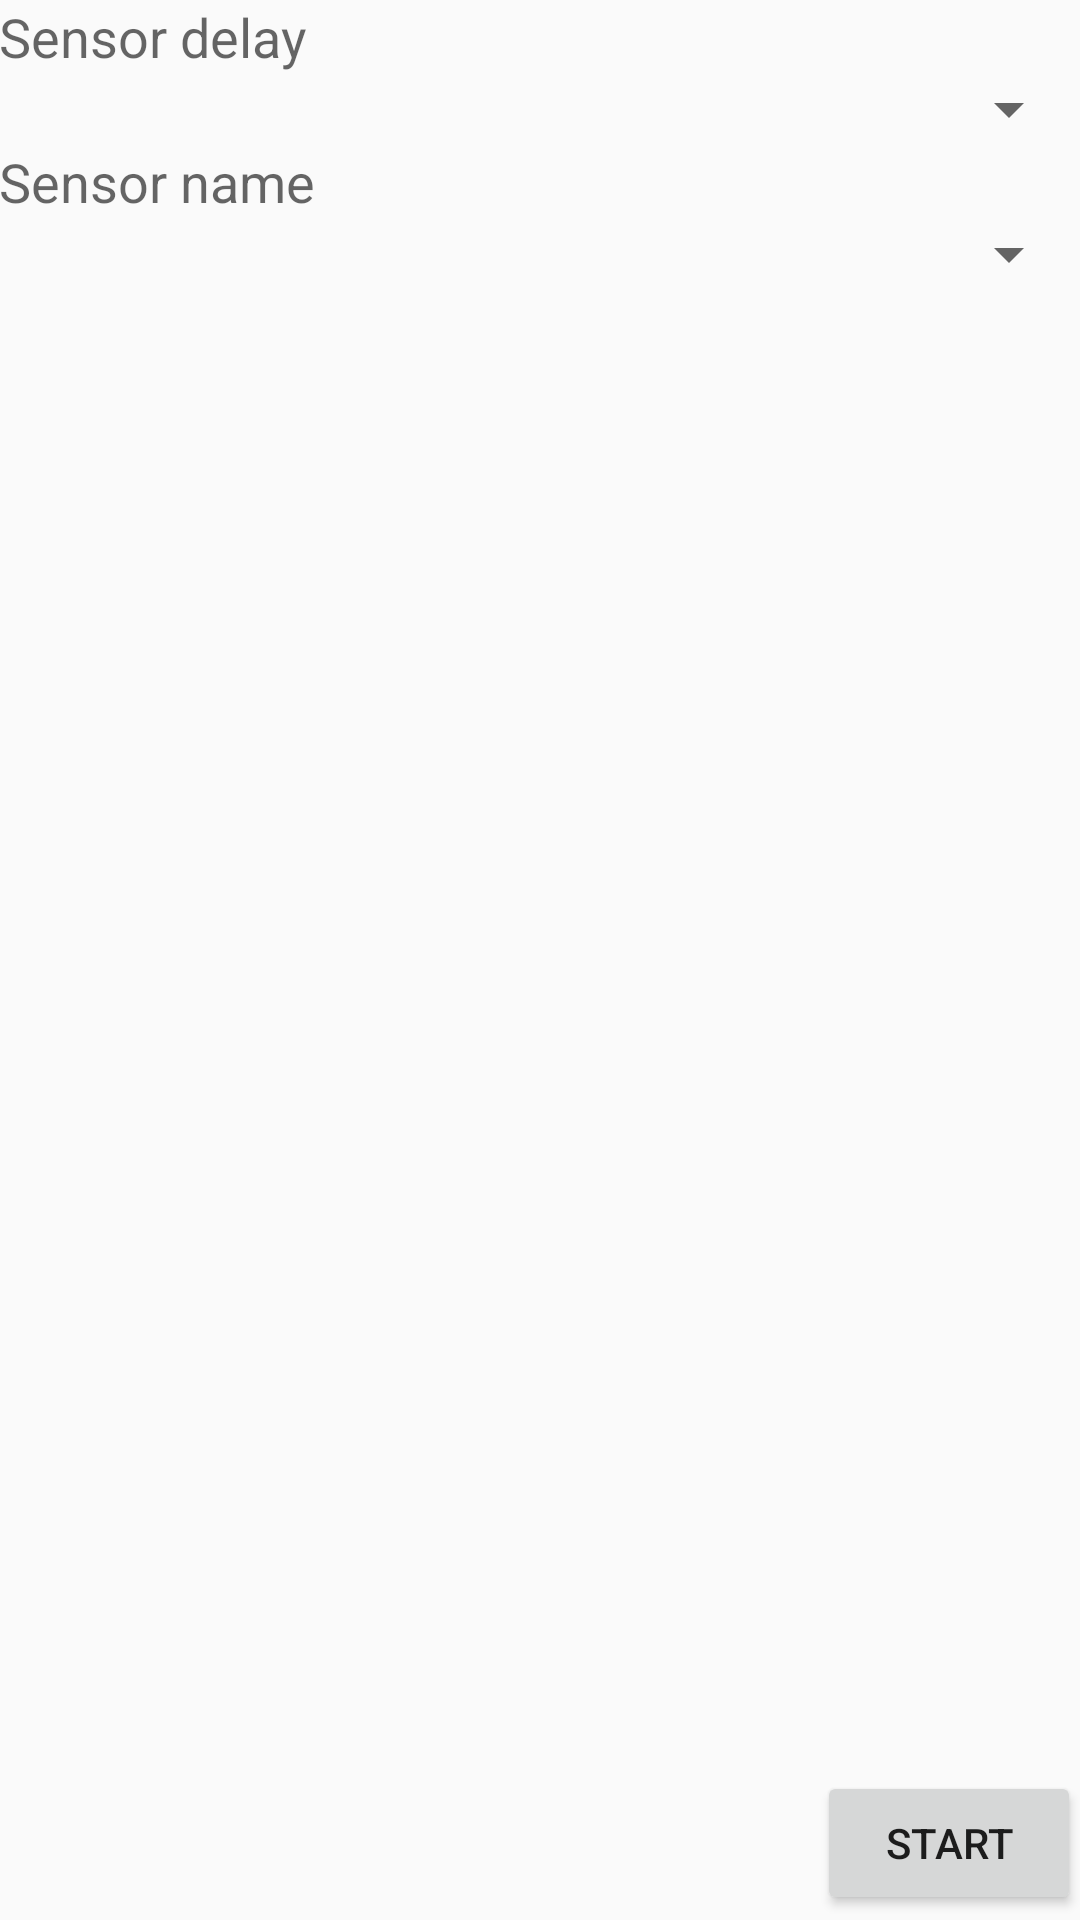

Here is an Android app screen rendered from its layout file. Give the layout XML and the strings, colors and styles it references.
<!-- AndroidManifest.xml: activity theme AppTheme.NoActionBar -->
<!-- res/layout/activity_main.xml -->
<LinearLayout xmlns:android="http://schemas.android.com/apk/res/android"
    xmlns:tools="http://schemas.android.com/tools" android:layout_width="match_parent"
    android:layout_height="match_parent" android:paddingLeft="@dimen/activity_horizontal_margin"
    android:paddingRight="@dimen/activity_horizontal_margin"
    android:paddingTop="@dimen/activity_vertical_margin"
    android:paddingBottom="@dimen/activity_vertical_margin"
    android:orientation="vertical" tools:context=".MainActivity">

    <TextView android:text="@string/sensor_delay"
        android:textAppearance="?android:attr/textAppearanceMedium"
        android:layout_width="match_parent"
        android:layout_height="wrap_content" />

    <Spinner
        android:id="@+id/spinner_sensor_delay"
        android:layout_width="match_parent"
        android:layout_height="wrap_content"
        android:drawSelectorOnTop="true"
        android:gravity="left"
        android:text="Spinner" />

            <TextView android:text="@string/sensor_name"
                android:textAppearance="?android:attr/textAppearanceMedium"
                android:layout_width="match_parent"
                android:layout_height="wrap_content" />

            <Spinner
                android:id="@+id/spinner_sensor_name_0"
                android:layout_width="match_parent"
                android:layout_height="wrap_content"
                android:drawSelectorOnTop="true"
                android:gravity="left"
                android:text="Spinner" />

    <ScrollView
        android:layout_width="match_parent"
        android:layout_height="0dp"
        android:layout_weight="10"
        android:paddingTop="10dp">

        <LinearLayout
            android:id="@+id/layout_display_data"
            android:layout_width="match_parent"
            android:layout_height="wrap_content"
            android:orientation="vertical">

            <TextView android:id="@+id/text_view_sensor_data_0" android:layout_width="match_parent"
                android:layout_height="48dp" />

        </LinearLayout>

    </ScrollView>

    <LinearLayout
        android:layout_width="match_parent"
        android:layout_height="0dp"
        android:layout_weight="1"
        android:orientation="vertical"
        android:gravity="right">

        <Button
            android:id="@+id/button_sensor_control"
            android:text="@string/sensor_start"
            android:layout_width="wrap_content"
            android:layout_height="wrap_content" />

    </LinearLayout>

</LinearLayout>
<!-- resources referenced by this layout -->
<resources>
  <string name="sensor_delay">Sensor delay</string>
  <string name="sensor_name">Sensor name</string>
  <string name="sensor_start">START</string>
  <style name="AppTheme.NoActionBar">
          <item name="windowActionBar">false</item>
          <item name="windowNoTitle">true</item>
      </style>
</resources>
